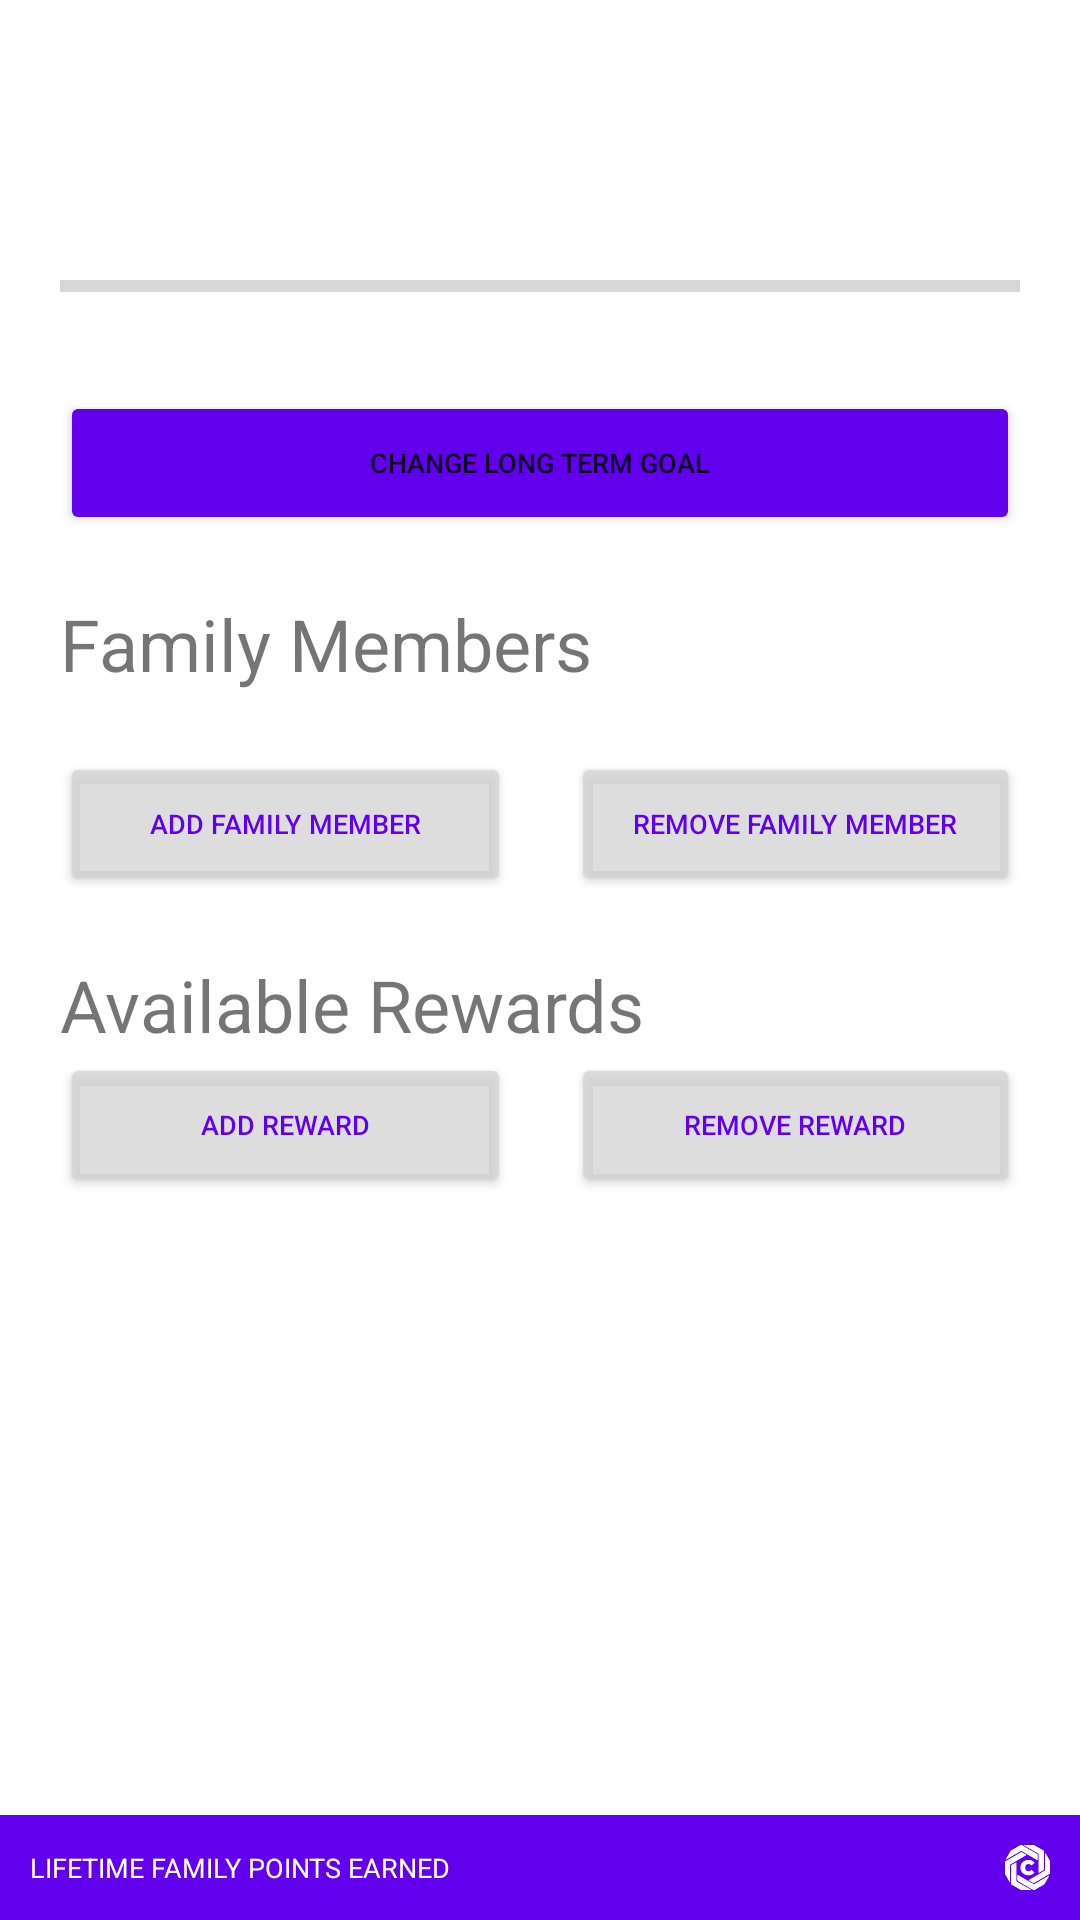

Here is an Android app screen rendered from its layout file. Give the layout XML and the strings, colors and styles it references.
<!-- AndroidManifest.xml: application theme Theme.ChoreRewards -->
<!-- res/layout/activity_main.xml -->
<?xml version="1.0" encoding="utf-8"?>
<androidx.constraintlayout.widget.ConstraintLayout
    xmlns:android="http://schemas.android.com/apk/res/android"
    xmlns:app="http://schemas.android.com/apk/res-auto"
    xmlns:tools="http://schemas.android.com/tools"
    android:layout_height="match_parent"
    android:layout_width="match_parent">

    <ScrollView
        android:id="@+id/layout"
        android:layout_width="match_parent"
        android:layout_height="match_parent"
        tools:layout_editor_absoluteX="158dp"
        tools:layout_editor_absoluteY=" -60dp">

        <LinearLayout
            android:layout_width="match_parent"
            android:layout_height="wrap_content"
            android:orientation="vertical"
            android:paddingLeft="20dip"
            android:paddingTop="30dip"
            android:paddingRight="20dip"
            android:paddingBottom="50dip"
            tools:context=".MainActivity">

            <LinearLayout
                android:layout_width="match_parent"
                android:layout_height="wrap_content"
                android:orientation="horizontal"
                android:gravity="right"
                tools:context=".MainActivity">

                <TextView
                    android:id="@+id/tvLTGName"
                    android:layout_width="match_parent"
                    android:layout_height="wrap_content"
                    android:layout_weight="1"
                    android:gravity="center_vertical"
                    android:textColor="@color/purple_500"
                    android:textSize="30sp"
                    android:textStyle="bold" />

                <TextView
                    android:id="@+id/tvLTGPoints"
                    android:layout_width="wrap_content"
                    android:layout_height="match_parent"
                    android:layout_marginRight="5dip"
                    android:gravity="center_vertical"
                    android:textColor="@color/purple_500"
                    android:textSize="14sp" />

                <ImageView
                android:id="@+id/ivCurrency"
                android:layout_width="wrap_content"
                android:layout_height="match_parent"
                android:gravity="center_vertical"
                app:srcCompat="@drawable/ic_currency" />

            </LinearLayout>

            <ProgressBar
                android:id="@+id/progressBar"
                style="@style/Widget.AppCompat.ProgressBar.Horizontal"
                android:layout_width="match_parent"
                android:layout_height="10dip"
                android:layout_marginTop="20dip"
                android:layout_marginBottom="30dip"
                android:theme="@style/ProgressBarStyle" />

            <LinearLayout
                android:layout_width="match_parent"
                android:layout_height="wrap_content"
                android:orientation="horizontal">

                <Button
                    android:id="@+id/btnChangeLTG"
                    android:layout_width="wrap_content"
                    android:layout_height="wrap_content"
                    android:layout_marginBottom="20dp"
                    android:layout_weight=".3"
                    android:text="Change Long Term Goal"
                    android:backgroundTint="@color/purple_500"
                    android:textSize="9sp" />

            </LinearLayout>

            <LinearLayout
                android:layout_width="match_parent"
                android:layout_height="wrap_content"
                android:orientation="horizontal">

                <TextView
                    android:id="@+id/tvFamilyMembers"
                    android:layout_width="match_parent"
                    android:layout_height="match_parent"
                    android:layout_weight=".7"
                    android:gravity="center_vertical"
                    android:text="Family Members"
                    android:textSize="24sp" />


            </LinearLayout>

            <ListView
                android:id="@+id/familyList"
                android:layout_width="match_parent"
                android:layout_height="match_parent"
                android:choiceMode="singleChoice"
                android:divider="@null"
                android:dividerHeight="0dp"
                android:paddingTop="10dp"
                android:paddingBottom="10dp"
                android:drawSelectorOnTop="false" />

            <LinearLayout
                android:layout_width="match_parent"
                android:layout_height="wrap_content"
                android:orientation="horizontal">

            <Button
                android:id="@+id/btnAddChore"
                android:layout_width="match_parent"
                android:layout_height="match_parent"
                android:layout_weight=".3"
                android:backgroundTint="#C6D3D3D3"
                android:textColor="@color/purple_500"
                android:text="Add Family Member"
                android:layout_marginRight="10dp"
                android:textSize="9sp" />

            <Button
                android:id="@+id/btnRemoveChore"
                android:layout_width="match_parent"
                android:layout_height="match_parent"
                android:layout_weight=".3"
                android:backgroundTint="#C6D3D3D3"
                android:textColor="@color/purple_500"
                android:layout_marginLeft="10dp"
                android:text="Remove Family Member"
                android:textSize="9sp" />

            </LinearLayout>

            <LinearLayout
                android:layout_width="match_parent"
                android:layout_height="wrap_content"
                android:orientation="horizontal">

                <TextView
                    android:id="@+id/tvRewards"
                    android:layout_width="match_parent"
                    android:layout_height="match_parent"
                    android:layout_marginTop="20dip"
                    android:layout_weight=".7"
                    android:gravity="center_vertical"
                    android:text="Available Rewards"
                    android:textSize="24sp" />


            </LinearLayout>

            <ListView
                android:id="@+id/rewardList"
                android:layout_width="match_parent"
                android:layout_height="0dp"
                android:choiceMode="singleChoice"
                android:divider="#00000000"
                android:dividerHeight="0px"
                android:paddingTop="10dp"
                android:paddingBottom="10dp"
                android:drawSelectorOnTop="false" />

        <LinearLayout
            android:layout_width="match_parent"
            android:layout_height="wrap_content"
            android:orientation="horizontal">

            <Button
                android:id="@+id/btnAddReward"
                android:layout_width="match_parent"
                android:layout_height="match_parent"
                android:layout_weight=".3"
                android:text="Add Reward"
                android:backgroundTint="#C6D3D3D3"
                android:layout_marginRight="10dp"
                android:textColor="@color/purple_500"
                android:textSize="9sp" />

            <Button
                android:id="@+id/btnRemoveReward"
                android:layout_width="match_parent"
                android:layout_height="match_parent"
                android:layout_weight=".3"
                android:text="Remove Reward"
                android:backgroundTint="#C6D3D3D3"
                android:layout_marginLeft="10dp"
                android:textColor="@color/purple_500"
                android:textSize="9sp" />
        </LinearLayout>

        </LinearLayout>
    </ScrollView>

    <LinearLayout
        android:layout_width="match_parent"
        android:layout_height="wrap_content"
        android:orientation="horizontal"
        app:layout_constraintBottom_toBottomOf="parent"
        android:background="@color/purple_500"
        android:padding="10dip"
        tools:context=".MainActivity">

        <TextView
            android:id="@+id/tvLTGTotalPointsText"
            android:layout_width="wrap_content"
            android:layout_height="15dp"
            android:layout_weight=".5"
            android:gravity="center_vertical"
            android:text="LIFETIME FAMILY POINTS EARNED"
            android:textColor="@color/white"
            android:textSize="9sp" />

        <TextView
            android:id="@+id/tvLTGTotalPointsNumber"
            android:layout_width="wrap_content"
            android:layout_height="15dp"
            android:layout_marginRight="5dp"
            android:layout_weight=".5"
            android:gravity="right|center_vertical"
            android:textColor="@color/white"
            android:textSize="9sp" />

        <ImageView
            android:id="@+id/imageView"
            android:layout_width="15dp"
            android:layout_height="15dp"
            app:srcCompat="@drawable/ic_currency" />

    </LinearLayout>

</androidx.constraintlayout.widget.ConstraintLayout>
<!-- resources referenced by this layout -->
<resources>
  <!-- drawable ic_currency: vector/xml drawable (drawable, 16318 chars, omitted) -->
  <style name="ProgressBarStyle">
          <item name="colorAccent">@color/purple_500</item>
      </style>
  <style name="Theme.ChoreRewards" parent="Theme.MaterialComponents.DayNight.DarkActionBar">
          
          <item name="colorPrimary">@color/purple_500</item>
          <item name="colorPrimaryVariant">@color/purple_700</item>
          <item name="colorOnPrimary">@color/white</item>
          
          <item name="colorSecondary">@color/teal_200</item>
          <item name="colorSecondaryVariant">@color/teal_700</item>
          <item name="colorOnSecondary">@color/black</item>
          
          <item name="android:statusBarColor" tools:targetApi="l">?attr/colorPrimaryVariant</item>
          
      </style>
  <!-- not gathered from this repository: default colours our renderer supplied (Android Studio template values) -->
  <color name="purple_500">#FF6200EE</color>
  <color name="purple_700">#FF3700B3</color>
  <color name="teal_200">#FF03DAC5</color>
  <color name="teal_700">#FF018786</color>
  <color name="black">#FF000000</color>
  <color name="white">#FFFFFFFF</color>
</resources>
